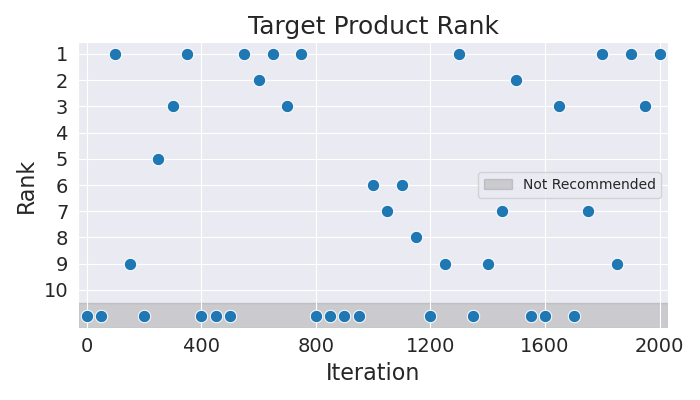

The data file committed next to this chart (first rows):
Iteration, Rank
0, 11
50, 11
100, 1
150, 9
200, 11
250, 5
300, 3
350, 1
400, 11
450, 11
500, 11
550, 1
600, 2
650, 1
700, 3
750, 1
800, 11
850, 11
900, 11
950, 11
1000, 6
1050, 7
1100, 6
1150, 8
1200, 11
1250, 9
1300, 1
1350, 11
1400, 9
1450, 7
1500, 2
1550, 11
1600, 11
1650, 3
1700, 11
1750, 7
1800, 1
1850, 9
1900, 1
1950, 3
2000, 1
